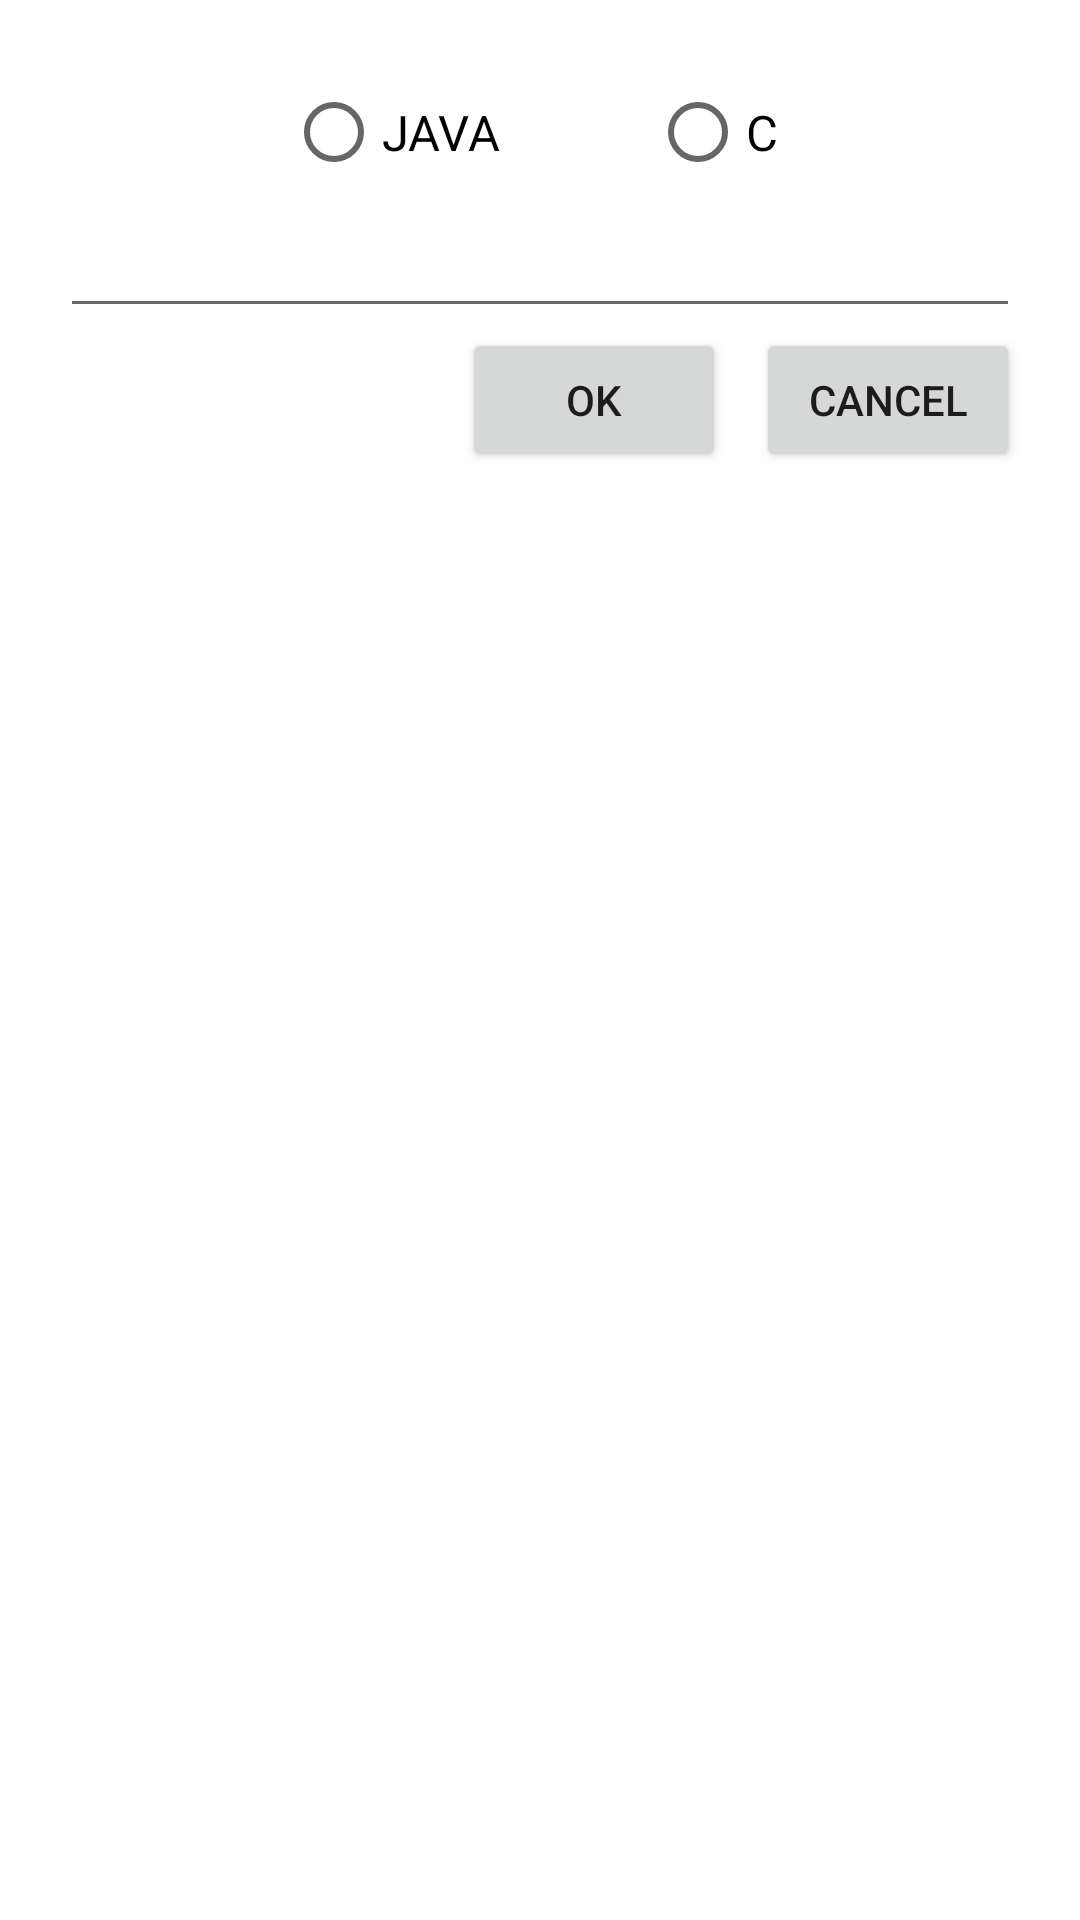

Layout XML and referenced resources for this Android screen:
<!-- AndroidManifest.xml: application theme Theme.InputScore -->
<!-- res/layout/layout.xml -->
<?xml version="1.0" encoding="utf-8"?>
<LinearLayout xmlns:android="http://schemas.android.com/apk/res/android"
    android:layout_width="match_parent"
    android:layout_height="match_parent"
    android:orientation="vertical"
    android:padding="20dp">

    <RadioGroup
        android:id="@+id/rg"
        android:layout_width="match_parent"
        android:layout_height="wrap_content"
        android:orientation="horizontal"
        android:gravity="center">
        <RadioButton
            android:layout_width="wrap_content"
            android:layout_height="wrap_content"
            android:id="@+id/java_radio"
            android:text="@string/java"
            android:textSize="8pt"/>
        <RadioButton
            android:layout_width="wrap_content"
            android:layout_height="wrap_content"
            android:id="@+id/c_radio"
            android:text="@string/c"
            android:textSize="8pt"
            android:layout_marginLeft="50dp"/>
    </RadioGroup>

    <EditText
        android:layout_width="match_parent"
        android:layout_height="wrap_content"
        android:id="@+id/et_text"/>

    <LinearLayout
        android:layout_width="match_parent"
        android:layout_height="wrap_content"
        android:orientation="horizontal"
        android:gravity="right">

        <Button
            android:layout_width="wrap_content"
            android:layout_height="wrap_content"
            android:id="@+id/btn_ok"
            android:text="@string/btn_ok"/>
        <Button
            android:layout_width="wrap_content"
            android:layout_height="wrap_content"
            android:id="@+id/btn_cancel"
            android:layout_marginLeft="10dp"
            android:text="@string/btn_cancel"/>
    </LinearLayout>

    <ListView
        android:id="@+id/list"
        android:layout_width="match_parent"
        android:layout_height="wrap_content"/>

</LinearLayout>
<!-- resources referenced by this layout -->
<resources>
  <string name="btn_cancel">CANCEL</string>
  <string name="btn_ok">OK</string>
  <string name="c">C</string>
  <string name="java">JAVA</string>
  <style name="Theme.InputScore" parent="Theme.MaterialComponents.DayNight.DarkActionBar">
          
          <item name="colorPrimary">@color/purple_500</item>
          <item name="colorPrimaryVariant">@color/purple_700</item>
          <item name="colorOnPrimary">@color/white</item>
          
          <item name="colorSecondary">@color/teal_200</item>
          <item name="colorSecondaryVariant">@color/teal_700</item>
          <item name="colorOnSecondary">@color/black</item>
          
          <item name="android:statusBarColor" tools:targetApi="l">?attr/colorPrimaryVariant</item>
          
      </style>
  <!-- not gathered from this repository: default colours our renderer supplied (Android Studio template values) -->
  <color name="purple_500">#FF6200EE</color>
  <color name="purple_700">#FF3700B3</color>
  <color name="teal_200">#FF03DAC5</color>
  <color name="teal_700">#FF018786</color>
  <color name="black">#FF000000</color>
  <color name="white">#FFFFFFFF</color>
</resources>
